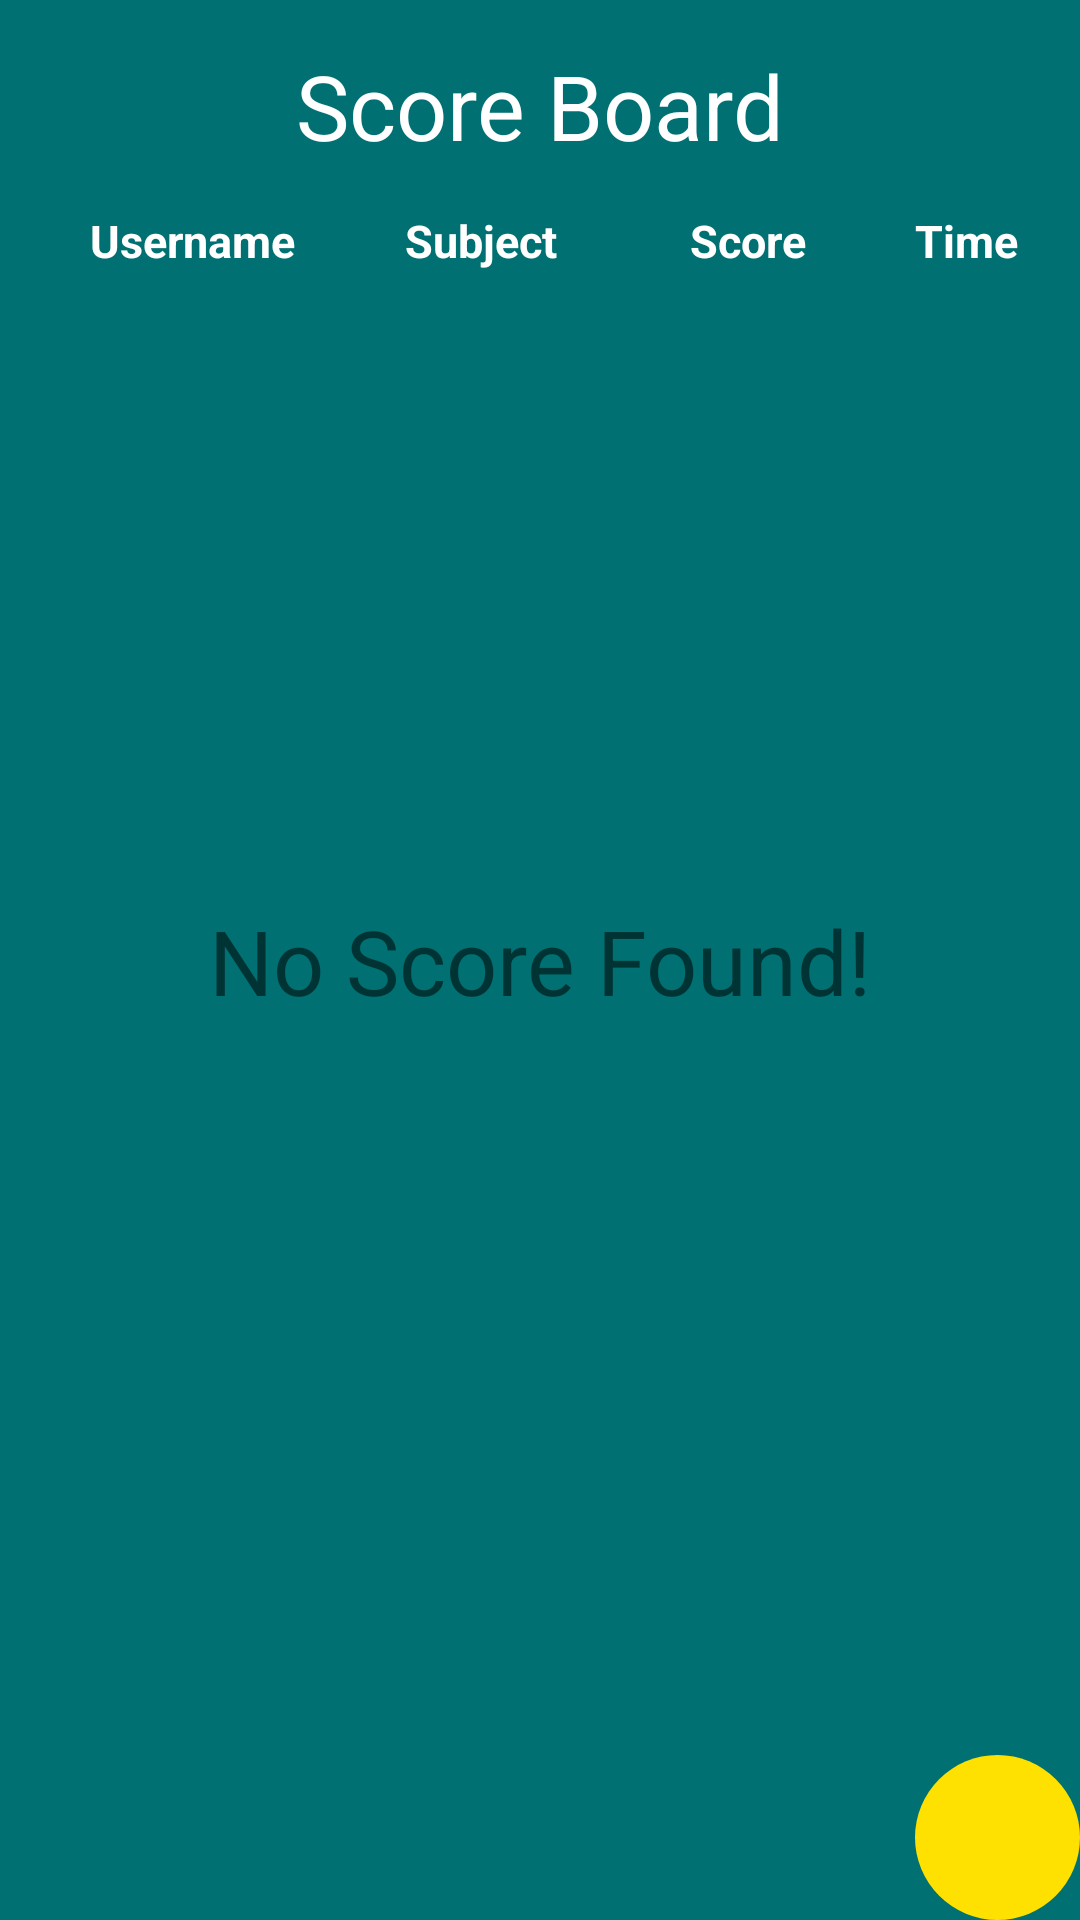

Here is an Android app screen rendered from its layout file. Give the layout XML and the strings, colors and styles it references.
<!-- AndroidManifest.xml: application theme AppTheme -->
<!-- res/layout/activity_score_board.xml -->
<?xml version="1.0" encoding="utf-8"?>
<android.support.constraint.ConstraintLayout xmlns:android="http://schemas.android.com/apk/res/android"
    xmlns:app="http://schemas.android.com/apk/res-auto"
    xmlns:tools="http://schemas.android.com/tools"
    android:layout_width="match_parent"
    android:layout_height="match_parent"
    android:background="@color/CGreen"
    tools:context="com.example.salimsp.testyouriq.ScoreBoard">


    <TextView
        android:layout_width="wrap_content"
        android:layout_height="wrap_content"
        android:text="Score Board"
        android:textSize="30dp"
        android:textColor="@android:color/white"
        app:layout_constraintLeft_toLeftOf="parent"
        app:layout_constraintRight_toRightOf="parent"
        app:layout_constraintTop_toTopOf="parent"
        android:layout_marginTop="15dp"/>


    <TextView
        android:layout_width="wrap_content"
        android:layout_height="wrap_content"
        android:id="@+id/tvNoScore"
        android:text="No Score Found!"
        android:textSize="30dp"
        app:layout_constraintBottom_toBottomOf="parent"
        app:layout_constraintLeft_toLeftOf="parent"
        app:layout_constraintRight_toRightOf="parent"
        app:layout_constraintTop_toTopOf="parent" />


    <ImageButton
        android:id="@+id/imgbtnResetRecord"
        android:layout_width="55dp"
        android:layout_height="55dp"
        android:layout_margin="@dimen/fab_margin"
        android:background="@drawable/circle"
        android:src="@drawable/ic_delete_black_24dp"
        app:layout_constraintBottom_toBottomOf="parent"
        app:layout_constraintRight_toRightOf="parent"/>


    <LinearLayout
        android:layout_width="match_parent"
        android:layout_height="wrap_content"
        android:orientation="vertical">

        <RelativeLayout
            android:layout_width="match_parent"
            android:layout_height="wrap_content"
            android:layout_marginTop="60dp">

        <TextView
            android:layout_width="wrap_content"
            android:layout_height="wrap_content"
            android:text="Username"
            android:textSize="15dp"
            android:textStyle="bold"
            android:layout_marginLeft="30dp"
            android:layout_marginTop="10dp"
            android:layout_marginBottom="10dp"
            android:id="@+id/tvUsername"
            android:textColor="@android:color/white"
            />

            <TextView
                android:layout_width="wrap_content"
                android:layout_height="wrap_content"
                android:id="@+id/tvSubject"
                android:text="Subject"
                android:textSize="15dp"
                android:textStyle="bold"
                android:layout_marginLeft="135dp"
                android:layout_marginTop="10dp"
                android:layout_marginBottom="10dp"
                android:textColor="@android:color/white"
                />


            <TextView
                android:layout_width="wrap_content"
                android:layout_height="wrap_content"
                android:id="@+id/tvScore"
                android:text="Score"
                android:textSize="15dp"
                android:textStyle="bold"
                android:layout_marginLeft="230dp"
                android:layout_marginBottom="10dp"
                android:layout_marginTop="10dp"
                android:textColor="@android:color/white"
                />

            <TextView
                android:layout_width="wrap_content"
                android:layout_height="wrap_content"
                android:id="@+id/tvTime"
                android:text="Time"
                android:textSize="15dp"
                android:textStyle="bold"
                android:layout_marginLeft="305dp"
                android:layout_marginBottom="10dp"
                android:layout_marginTop="10dp"
                android:textColor="@android:color/white"
                />
        </RelativeLayout>

        <RelativeLayout

            android:id="@+id/relLayout"
            android:layout_width="match_parent"
            android:layout_height="wrap_content"
            >

        </RelativeLayout>

    </LinearLayout>


</android.support.constraint.ConstraintLayout>
<!-- resources referenced by this layout -->
<resources>
  <color name="CGreen">#007072</color>
  <!-- drawable circle (drawable) -->
  <?xml version="1.0" encoding="utf-8"?>
  <shape android:shape="oval" xmlns:android="http://schemas.android.com/apk/res/android">
  
  <solid android:color="@color/SpScrBdg"></solid>
  </shape>
  <style name="AppTheme" parent="Base.Theme.AppCompat.Light.DarkActionBar">
          
          <item name="colorPrimary">@color/colorPrimary</item>
          <item name="colorPrimaryDark">@color/colorPrimaryDark</item>
          <item name="colorAccent">@color/colorAccent</item>
          <item name="android:colorForeground">@android:color/black</item>
      </style>
  <color name="SpScrBdg">#FEE101</color>
  <color name="colorPrimary">#3F51B5</color>
  <color name="colorPrimaryDark">#000000</color>
  <color name="colorAccent">#FF4081</color>
</resources>
